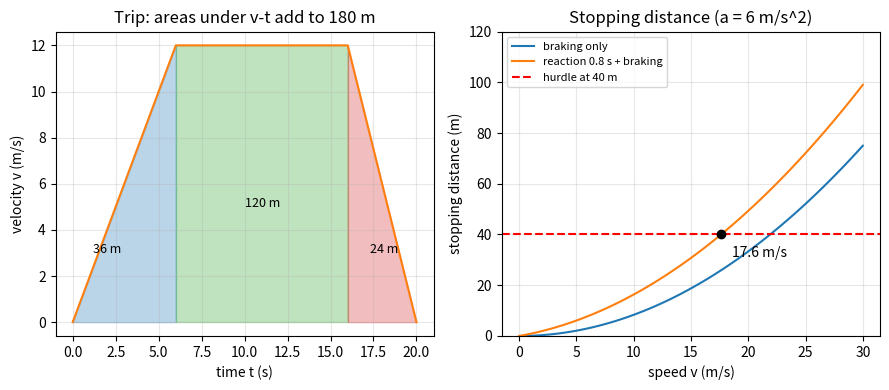

This figure's Python source:
"""Session 2 (Level 2): equations of motion, piecewise trips and a stopping-distance design.

Run:  python start.py 2
"""
# %% [markdown]
# # Session 2: equations of motion, piecewise motion and stopping before a hurdle
# **A. Real-world problem.** A driver sees a hurdle 40 m ahead. The car is doing 20 m/s
# (72 km/h). The driver needs time to react and the brakes need distance to work. Does the car
# stop in time, and what is the fastest speed that is still safe? We also read a whole trip
# (speed up, cruise, brake) from its velocity graph.
#
# This is a simplified model: constant braking on a dry flat road. Real stopping distances depend
# on tyres, surface, load and the driver. Never use this lesson to decide how to drive.

# %%
import pathlib

import numpy as np

OUT = (pathlib.Path(__file__).resolve().parent if "__file__" in globals() else pathlib.Path(".")) / "out"


# %% [markdown]
# ## Step 1: the equations of motion (constant acceleration)
#
#     v = v0 + a t        dx = v0 t + (1/2) a t^2        v^2 = v0^2 + 2 a dx
#
# The third one has no time in it: it links speed and distance directly. Braking to rest from
# speed v with deceleration a (a positive number) takes dx = v^2 / (2 a).

# %%
def final_speed_squared(v0, a, dx):
    """v^2 = v0^2 + 2 a dx (a is signed: negative when slowing down)."""
    return v0 ** 2 + 2.0 * a * dx


def braking_distance(v, a):
    """Distance to stop from speed v (m/s) with deceleration a > 0 (m/s^2)."""
    return v ** 2 / (2.0 * a)


def stopping_distance(v, t_react, a):
    """Reaction distance (constant speed for t_react seconds) plus braking distance."""
    return v * t_react + braking_distance(v, a)


def max_safe_speed(D, t_react, a):
    """Largest speed that stops within D metres: solve v*tr + v^2/(2a) = D for v > 0."""
    return a * (-t_react + np.sqrt(t_react ** 2 + 2.0 * D / a))


# %% [markdown]
# ## Step 2: piecewise motion
# A trip in three pieces: speed up from rest at a_acc until the cruise speed v_c, hold v_c for
# t_c seconds, then brake to rest at a_brake. In each piece the equations above hold; the
# end of one piece is the start of the next.

# %%
def trip(a_acc, v_c, t_c, a_brake):
    """Times and distances of the three pieces."""
    t1, t3 = v_c / a_acc, v_c / a_brake
    d1, d2, d3 = 0.5 * v_c * t1, v_c * t_c, 0.5 * v_c * t3
    return {"t1": t1, "t2": t_c, "t3": t3, "d1": d1, "d2": d2, "d3": d3,
            "T": t1 + t_c + t3, "D": d1 + d2 + d3, "a_acc": a_acc, "a_brake": a_brake, "v_c": v_c}


def trip_state(t, tr):
    """Acceleration, velocity and position of the trip at times t (arrays)."""
    t = np.asarray(t, dtype=float)
    t1, t2, t3 = tr["t1"], tr["t2"], tr["t3"]
    a = np.zeros_like(t)
    v = np.zeros_like(t)
    x = np.zeros_like(t)
    for i, ti in enumerate(t):
        if ti <= t1:
            a[i], v[i], x[i] = tr["a_acc"], tr["a_acc"] * ti, 0.5 * tr["a_acc"] * ti ** 2
        elif ti <= t1 + t2:
            a[i], v[i], x[i] = 0.0, tr["v_c"], tr["d1"] + tr["v_c"] * (ti - t1)
        elif ti <= t1 + t2 + t3:
            s = ti - t1 - t2
            a[i], v[i] = -tr["a_brake"], tr["v_c"] - tr["a_brake"] * s
            x[i] = tr["d1"] + tr["d2"] + tr["v_c"] * s - 0.5 * tr["a_brake"] * s ** 2
        else:
            a[i], v[i], x[i] = 0.0, 0.0, tr["D"]
    return a, v, x


def displacement_from_velocity(t, v):
    """Area under the v-t graph (trapezoid rule) = displacement."""
    t, v = np.asarray(t, dtype=float), np.asarray(v, dtype=float)
    return float(np.sum(0.5 * (v[1:] + v[:-1]) * np.diff(t)))


def acceleration_intervals(t, a, tol=1e-9):
    """List of (t_start, t_end, kind) where kind is 'speeding up', 'cruising' or 'slowing down'."""
    out = []
    kinds = np.where(a > tol, "speeding up", np.where(a < -tol, "slowing down", "cruising"))
    start = 0
    for i in range(1, len(t) + 1):
        if i == len(t) or kinds[i] != kinds[start]:
            out.append((float(t[start]), float(t[i - 1]), str(kinds[start])))
            start = i
    return out


# %% [markdown]
# ## Step 3: see it
# Left: the v-t graph of the trip; the three shaded areas add up to the whole distance.
# Right: stopping distance against speed; the car with a reaction time needs more road than
# the braking alone, and the red line is the hurdle.

# %%
if __name__ == "__main__":
    import matplotlib.pyplot as plt

    OUT.mkdir(exist_ok=True)
    tr = trip(2.0, 12.0, 10.0, 3.0)
    print(f"trip: pieces {tr['t1']:.0f} s, {tr['t2']:.0f} s, {tr['t3']:.0f} s; "
          f"distances {tr['d1']:.0f}, {tr['d2']:.0f}, {tr['d3']:.0f} m; total {tr['D']:.0f} m in {tr['T']:.0f} s")
    t = np.linspace(0, tr["T"], 801)
    a, v, x = trip_state(t, tr)
    print("area under v-t:", round(displacement_from_velocity(t, v), 3), "m; average speed",
          round(tr["D"] / tr["T"], 2), "m/s")
    for seg in acceleration_intervals(t, a):
        print("interval", seg)

    fig, ax = plt.subplots(1, 2, figsize=(9, 4))
    ax[0].plot(t, v, color="C1")
    for lo, hi, col in [(0, tr["t1"], "C0"), (tr["t1"], tr["t1"] + tr["t2"], "C2"), (tr["t1"] + tr["t2"], tr["T"], "C3")]:
        m = (t >= lo) & (t <= hi)
        ax[0].fill_between(t[m], v[m], alpha=0.3, color=col)
    ax[0].text(1.2, 3, "36 m", fontsize=9)
    ax[0].text(10, 5, "120 m", fontsize=9)
    ax[0].text(17.3, 3, "24 m", fontsize=9)
    ax[0].set_xlabel("time t (s)")
    ax[0].set_ylabel("velocity v (m/s)")
    ax[0].set_title("Trip: areas under v-t add to 180 m")
    vv = np.linspace(0, 30, 121)
    ax[1].plot(vv, braking_distance(vv, 6.0), label="braking only")
    ax[1].plot(vv, stopping_distance(vv, 0.8, 6.0), label="reaction 0.8 s + braking")
    ax[1].axhline(40, color="red", ls="--", label="hurdle at 40 m")
    vs = float(max_safe_speed(40, 0.8, 6.0))
    ax[1].plot([vs], [40], "ko")
    ax[1].annotate(f"{vs:.1f} m/s", (vs, 40), textcoords="offset points", xytext=(8, -16))
    ax[1].set_xlabel("speed v (m/s)")
    ax[1].set_ylabel("stopping distance (m)")
    ax[1].set_title("Stopping distance (a = 6 m/s^2)")
    ax[1].set_ylim(0, 120)
    ax[1].legend(fontsize=8, loc="upper left")
    for axis in ax:
        axis.grid(alpha=0.3)
    fig.tight_layout()
    fig.savefig(OUT / "trip_and_stopping.png", dpi=120)

    d = stopping_distance(20, 0.8, 6.0)
    print(f"20 m/s, 0.8 s, 6 m/s^2: reaction {20 * 0.8:.1f} m + braking {braking_distance(20, 6):.2f} m = {d:.2f} m")
    print(f"speed when passing 40 m: {np.sqrt(final_speed_squared(20, -6, 40 - 16)):.2f} m/s")
    print(f"largest safe speed for 40 m: {vs:.2f} m/s ({vs * 3.6:.1f} km/h)")
    print("saved figures in", OUT)

# %% [markdown]
# ## Try it
# Do the coding tasks, answer the four questions in the README (section F), then run the
# checkpoint.
